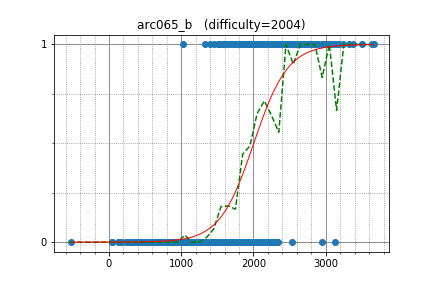

The file beside this chart, header and first rows:
E869120, 2130.344985, 1
square1001, 2061, 1
flyrise, 2196, 1
Kmcode, 2656, 1
akat, 2139, 1
ShivRam, 1823, 1
triplem5ds, 1696, 1
CLown1331, 1516, 1
fahim_zubayer, 1447, 1
kurgm, 1600, 0
yumechi, 1473, 0
leekc, 1334, 0
snakazawa, 1939, 0
toshik, 1312, 0
fumkato, 1283, 0
ao41, 714.5, 0
Columb, 1671, 0
abitbai, 1282, 0
misogi, 1489, 0
jack, 1173, 0
ryoana14, 536.3, 0
aketijyuuzou, 1413, 0
motigome, 879.3, 0
moxtsuan, 1079, 0
y119777, 1548, 0
shimada_alice, 1410, 0
lolzano, 995.8, 0
Power730, 1143, 0
kshinya, 1579, 0
trickrpg, 1399, 0
rollman, 1375, 0
jhamilex, 821.5, 0
snowfoxy, 1194, 0
zhanpon, 1424, 0
BlackyTheBlueCat, 1233, 0
rawr, 2134, 0
rishizek, 999.7, 0
clavis1107, 1347, 0
hanada3355, 1085, 0
otyaduke_117, 1011, 0
kekulene, 735.7, 0
kagemiku, 1463, 0
lovemma, 1250, 0
tzhuan, 1694, 0
TonyMooori, 1559, 0
jaga810, 1339, 0
nakashima, 1210, 0
akymyk, 35.19, 0
suzukim0702, 1199, 0
moemoe2358, 1578, 0
kimurasato4, 723.4, 0
kyoichi, 1257, 0
rabbitfoot, 1204, 0
Gale, 801.8, 0
alex_bucevschi, 1580, 0
sanoyatsu, 1107, 0
myam, 1475, 0
tinumukiti631, 1323, 0
trainstation, 834.4, 0
nemu_sou, 818.8, 0
yamasaki, 679, 0
... 533 more rows
